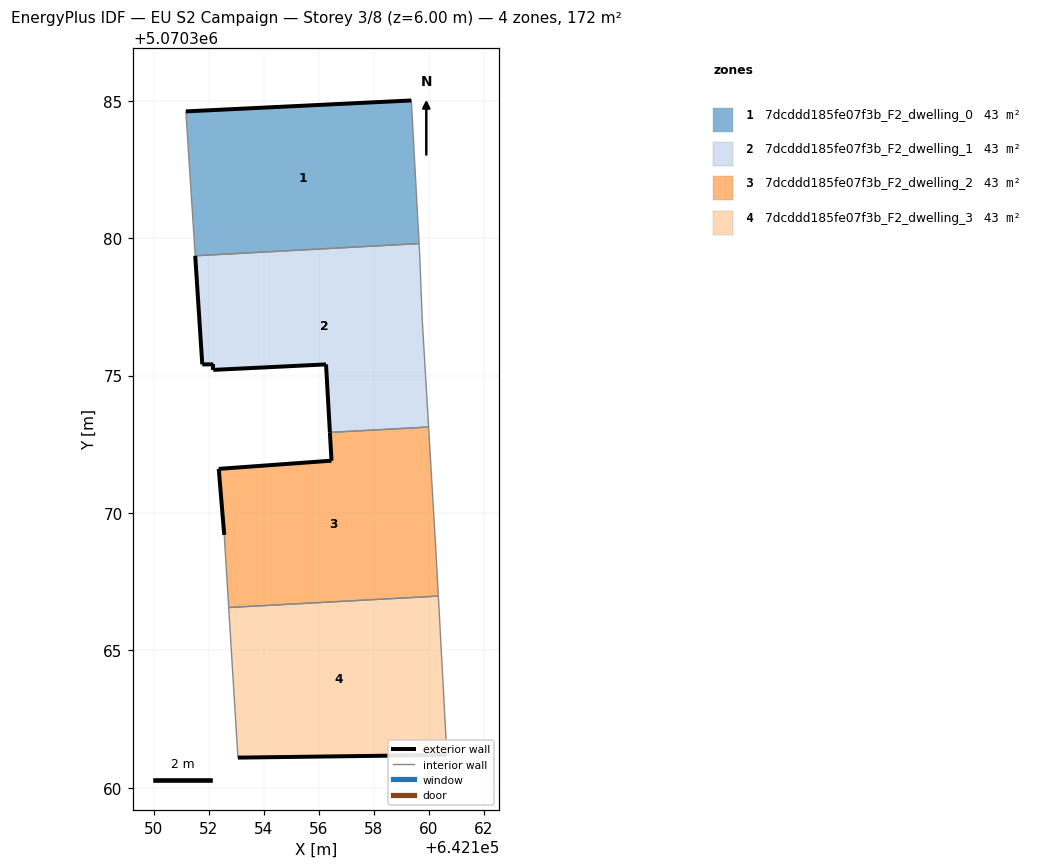
=== STOREY PLAN SPEC (per zone: floor XY polygon, exterior-wall plan segments, windows/doors) ===
zone 1: 7dcddd185fe07f3b_F2_dwelling_0  (42.9 m²)
  floor: (642159.65, 5070379.80) (642159.37, 5070385.01) (642151.17, 5070384.61) (642151.51, 5070379.36)
  exterior wall: (642151.17, 5070384.61) – (642159.37, 5070385.01)  [8.2 m]
  interior walls: 3
zone 2: 7dcddd185fe07f3b_F2_dwelling_1  (42.9 m²)
  floor: (642160.00, 5070373.13) (642159.77, 5070377.01) (642159.67, 5070379.51) (642159.65, 5070379.80) (642151.51, 5070379.36) (642151.76, 5070375.41) (642152.16, 5070375.41) (642152.16, 5070375.21) (642156.27, 5070375.41) (642156.41, 5070372.93)
  exterior wall: (642156.41, 5070372.93) – (642156.27, 5070375.41)  [2.5 m]
  exterior wall: (642156.27, 5070375.41) – (642152.16, 5070375.21)  [4.1 m]
  exterior wall: (642152.16, 5070375.21) – (642152.16, 5070375.41)  [0.2 m]
  exterior wall: (642152.16, 5070375.41) – (642151.76, 5070375.41)  [0.4 m]
  exterior wall: (642151.76, 5070375.41) – (642151.51, 5070379.36)  [4.0 m]
  interior walls: 5
zone 3: 7dcddd185fe07f3b_F2_dwelling_2  (42.9 m²)
  floor: (642160.35, 5070366.98) (642160.27, 5070368.60) (642160.00, 5070373.13) (642156.41, 5070372.93) (642156.46, 5070371.90) (642152.36, 5070371.61) (642152.56, 5070369.20) (642152.72, 5070366.56)
  exterior wall: (642152.56, 5070369.20) – (642152.36, 5070371.61)  [2.4 m]
  exterior wall: (642152.36, 5070371.61) – (642156.46, 5070371.90)  [4.1 m]
  exterior wall: (642156.46, 5070371.90) – (642156.41, 5070372.93)  [1.0 m]
  interior walls: 5
zone 4: 7dcddd185fe07f3b_F2_dwelling_3  (42.9 m²)
  floor: (642160.67, 5070361.20) (642160.35, 5070366.98) (642152.72, 5070366.56) (642153.06, 5070361.10)
  exterior wall: (642160.67, 5070361.20) – (642153.06, 5070361.10)  [7.6 m]
  interior walls: 3

=== DERIVED (storey summary) ===
Building: EU S2 Campaign
Storey: 3 of 8  (floor level z = 6.00 m)
Storey gross floor area: 171.6 m²
Zones on this storey: 4
  - 7dcddd185fe07f3b_F2_dwelling_0: floor 42.9 m²; exterior wall 8.2 m (24.6 m²); WWR 0.0%
  - 7dcddd185fe07f3b_F2_dwelling_1: floor 42.9 m²; exterior wall 11.1 m (33.4 m²); WWR 0.0%
  - 7dcddd185fe07f3b_F2_dwelling_2: floor 42.9 m²; exterior wall 7.6 m (22.7 m²); WWR 0.0%
  - 7dcddd185fe07f3b_F2_dwelling_3: floor 42.9 m²; exterior wall 7.6 m (22.8 m²); WWR 0.0%
Zone adjacency (shared interzone walls):
  - 7dcddd185fe07f3b_F2_dwelling_0 ↔ 7dcddd185fe07f3b_F2_dwelling_1
  - 7dcddd185fe07f3b_F2_dwelling_1 ↔ 7dcddd185fe07f3b_F2_dwelling_2
  - 7dcddd185fe07f3b_F2_dwelling_2 ↔ 7dcddd185fe07f3b_F2_dwelling_3